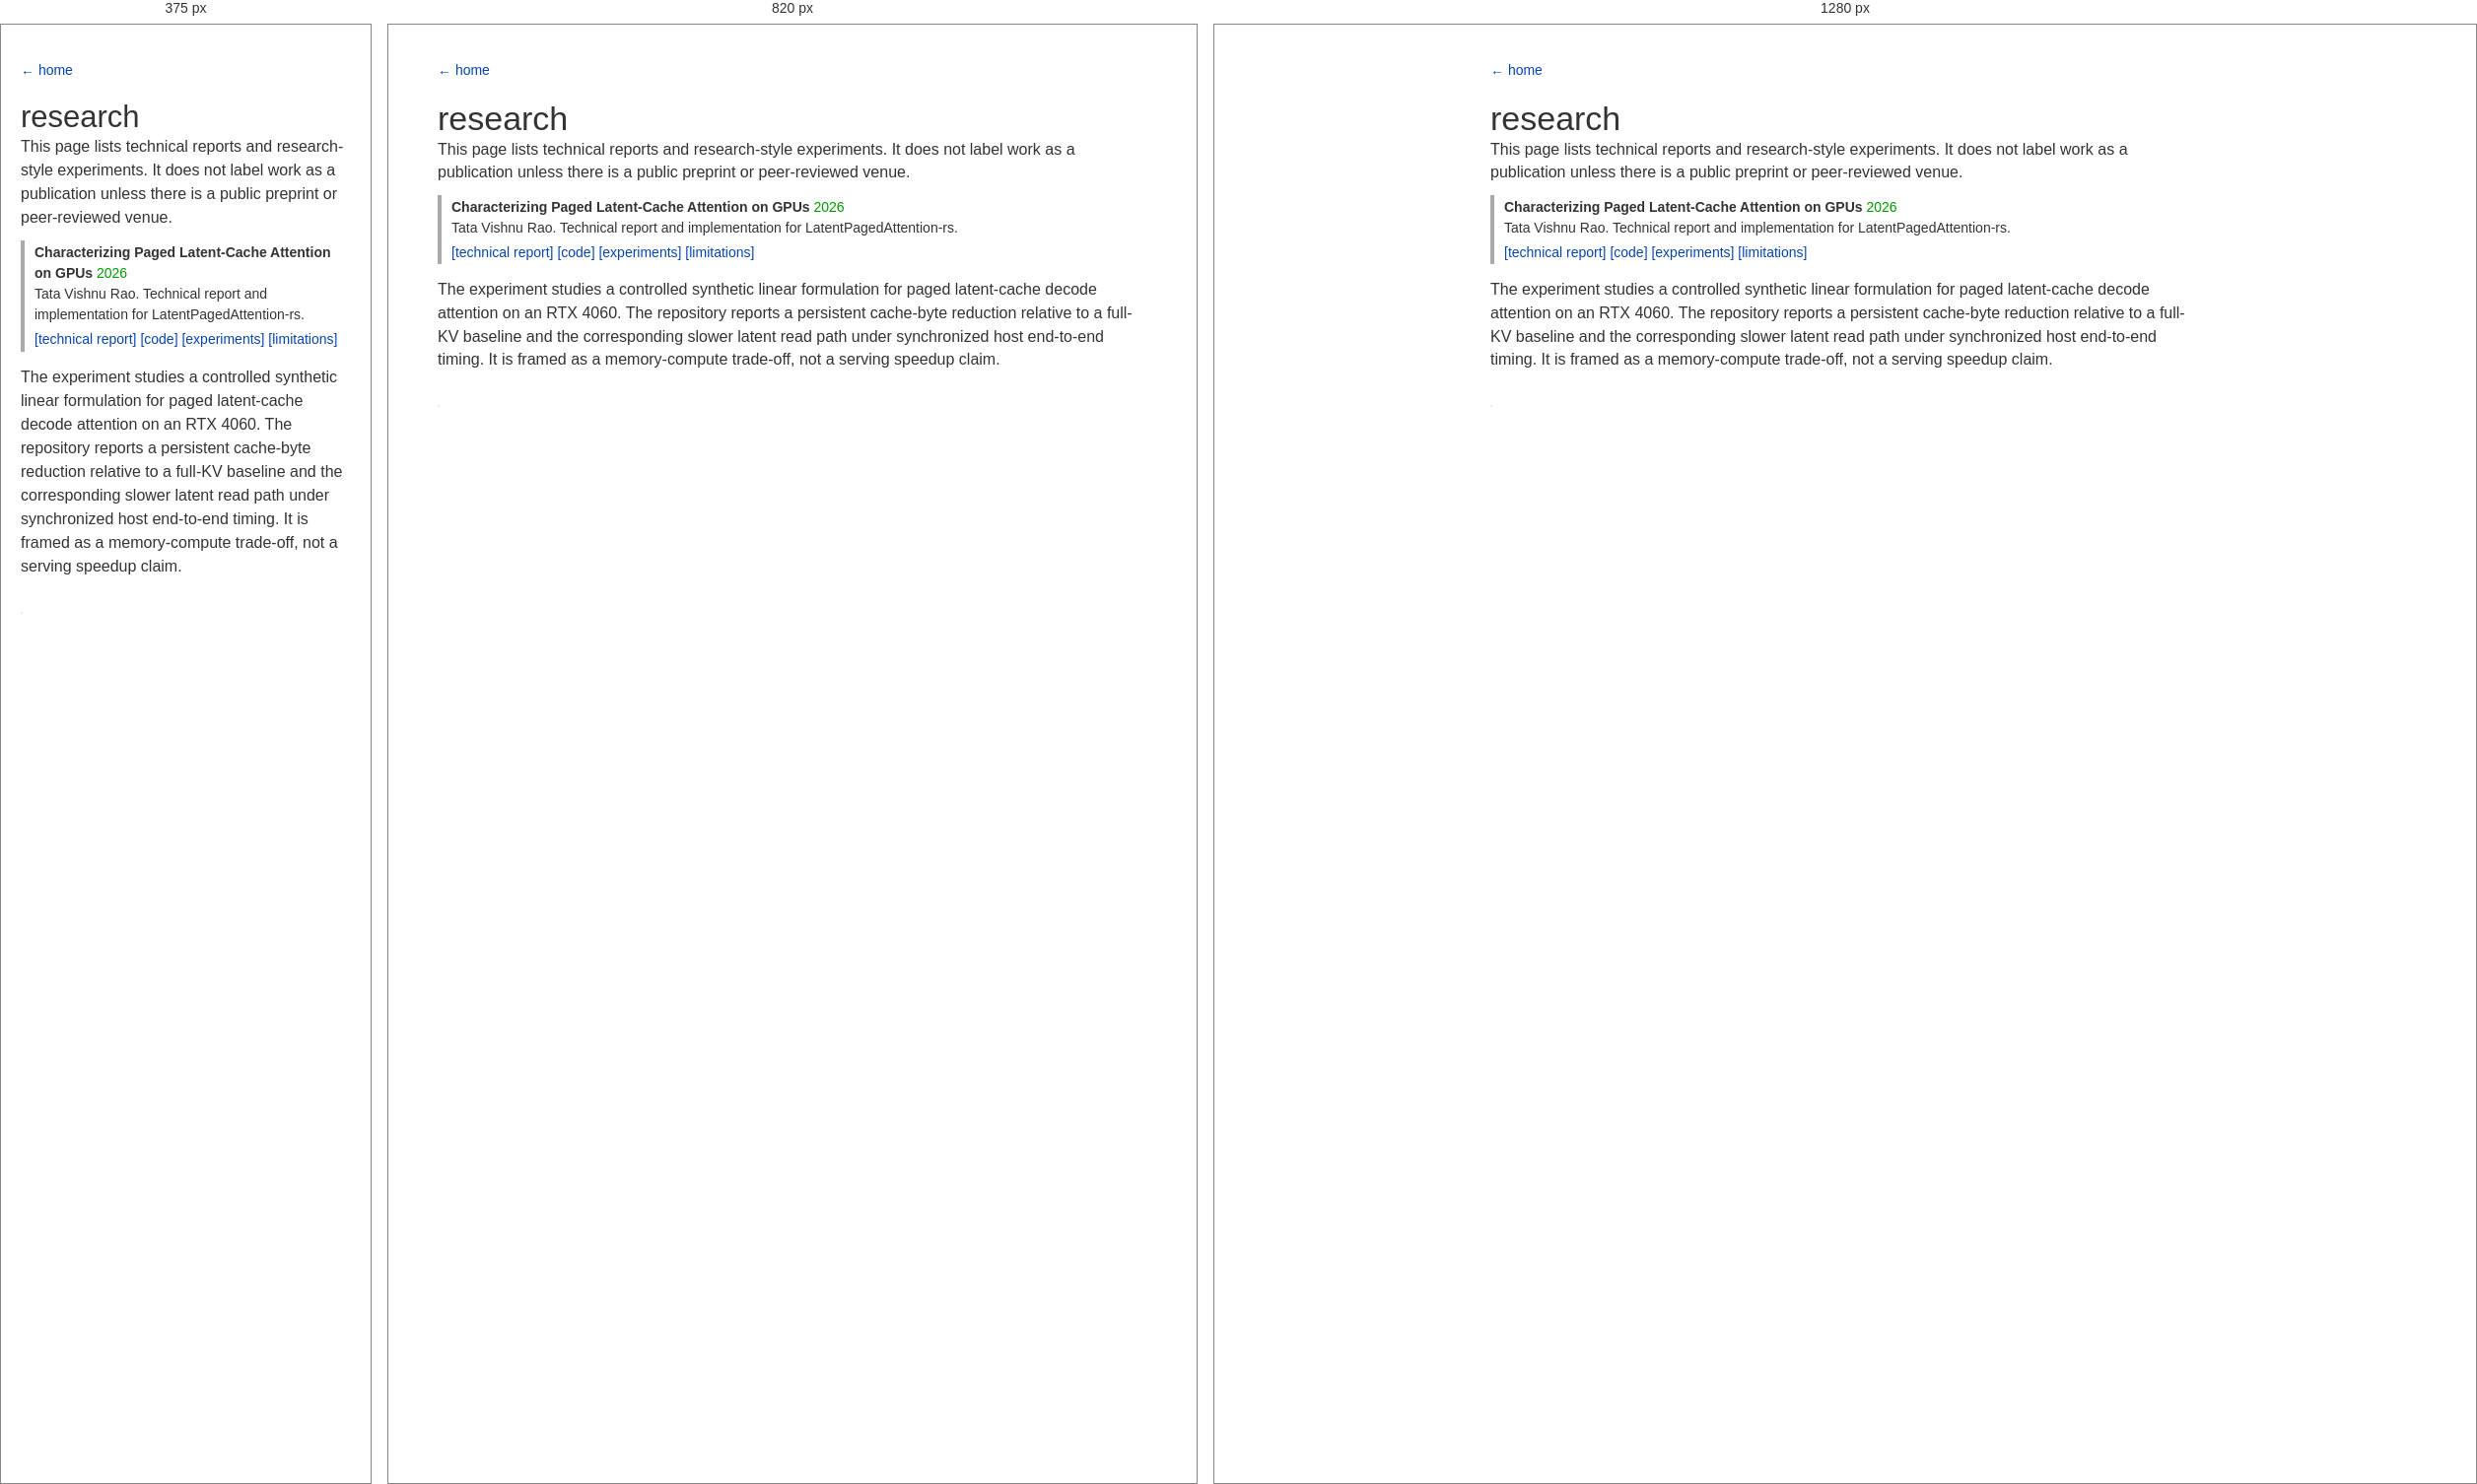
Rendered at 375 px, 820 px and 1280 px, left to right.

<!-- file: index.html -->
<!doctype html>
<html lang="en">
  <head>
    <meta charset="utf-8">
    <meta name="viewport" content="width=device-width, initial-scale=1">
    <title>Research | Tata Vishnu Rao</title>
    <meta name="description" content="Research notes and technical reports by Tata Vishnu Rao.">
    <link rel="canonical" href="https://tatavishnurao.github.io/research/">
    <link rel="stylesheet" href="../style.css">
  </head>
  <body>
    <main class="page">
      <a class="back" href="../">← home</a>
      <h1>research</h1>
      <p>This page lists technical reports and research-style experiments. It does not label work as a publication unless there is a public preprint or peer-reviewed venue.</p>

      <div class="pub">
        <div class="pub-title">Characterizing Paged Latent-Cache Attention on GPUs</div>
        <div class="pub-venue">2026</div>
        <div class="pub-authors">Tata Vishnu Rao. Technical report and implementation for LatentPagedAttention-rs.</div>
        <span class="paper-links"><a href="https://github.com/tatavishnurao/LatentPagedAttention-rs/blob/main/docs/FINAL_REPORT.md">[technical report]</a> <a href="https://github.com/tatavishnurao/LatentPagedAttention-rs">[code]</a> <a href="https://github.com/tatavishnurao/LatentPagedAttention-rs/tree/main/reports">[experiments]</a> <a href="https://github.com/tatavishnurao/LatentPagedAttention-rs/blob/main/docs/LIMITATIONS.md">[limitations]</a></span>
      </div>

      <p>The experiment studies a controlled synthetic linear formulation for paged latent-cache decode attention on an RTX 4060. The repository reports a persistent cache-byte reduction relative to a full-KV baseline and the corresponding slower latent read path under synchronized host end-to-end timing. It is framed as a memory-compute trade-off, not a serving speedup claim.</p>

      <a class="figure-link" href="../assets/projects/latent-paged-attention-critical-path.svg"><img src="../assets/projects/latent-paged-attention-critical-path.svg" alt="Critical path diagram for paged latent-cache attention"></a>

    </main>
  </body>
</html>


/* @media block from style.css */
@media (max-width: 991px) {
  #dpic { grid-column: span 12; text-align: center; }
  #ddesc { grid-column: span 12; padding-top: 20px; padding-left: 0; text-align: center; }
  #ddesc h2 { max-width: none; }
  .links { justify-content: center; }
}

/* @media block from style.css */
@media (max-width: 650px) {
  body { font-size: 16px; line-height: 1.5; }
  .container { padding-left: 14px; padding-right: 14px; }
  #dpic img { width: 210px; height: 210px; }
  h1 { font-size: 31px; }
  h2 { font-size: 17px; }
  .timespan { grid-column: span 2; font-size: 12px; }
  .ico { grid-column: span 2; }
  .ico img { max-width: 52px; margin-left: 8px; }
  .desc { grid-column: span 8; padding-left: 14px; font-size: 15px; }
  .ctitle { margin-top: 34px; margin-bottom: 14px; font-size: 30px; }
  .date { display: block; width: auto; }
  .pico { float: none; margin: 0 0 8px 0; }
  .pico img { width: 100%; height: auto; max-height: 150px; }
  .pdesc { min-height: 0; }
  .topic-list { justify-content: flex-start; text-align: left; }
  .topic-list li { padding-left: 0; padding-right: 10px; margin-right: 10px; }
}